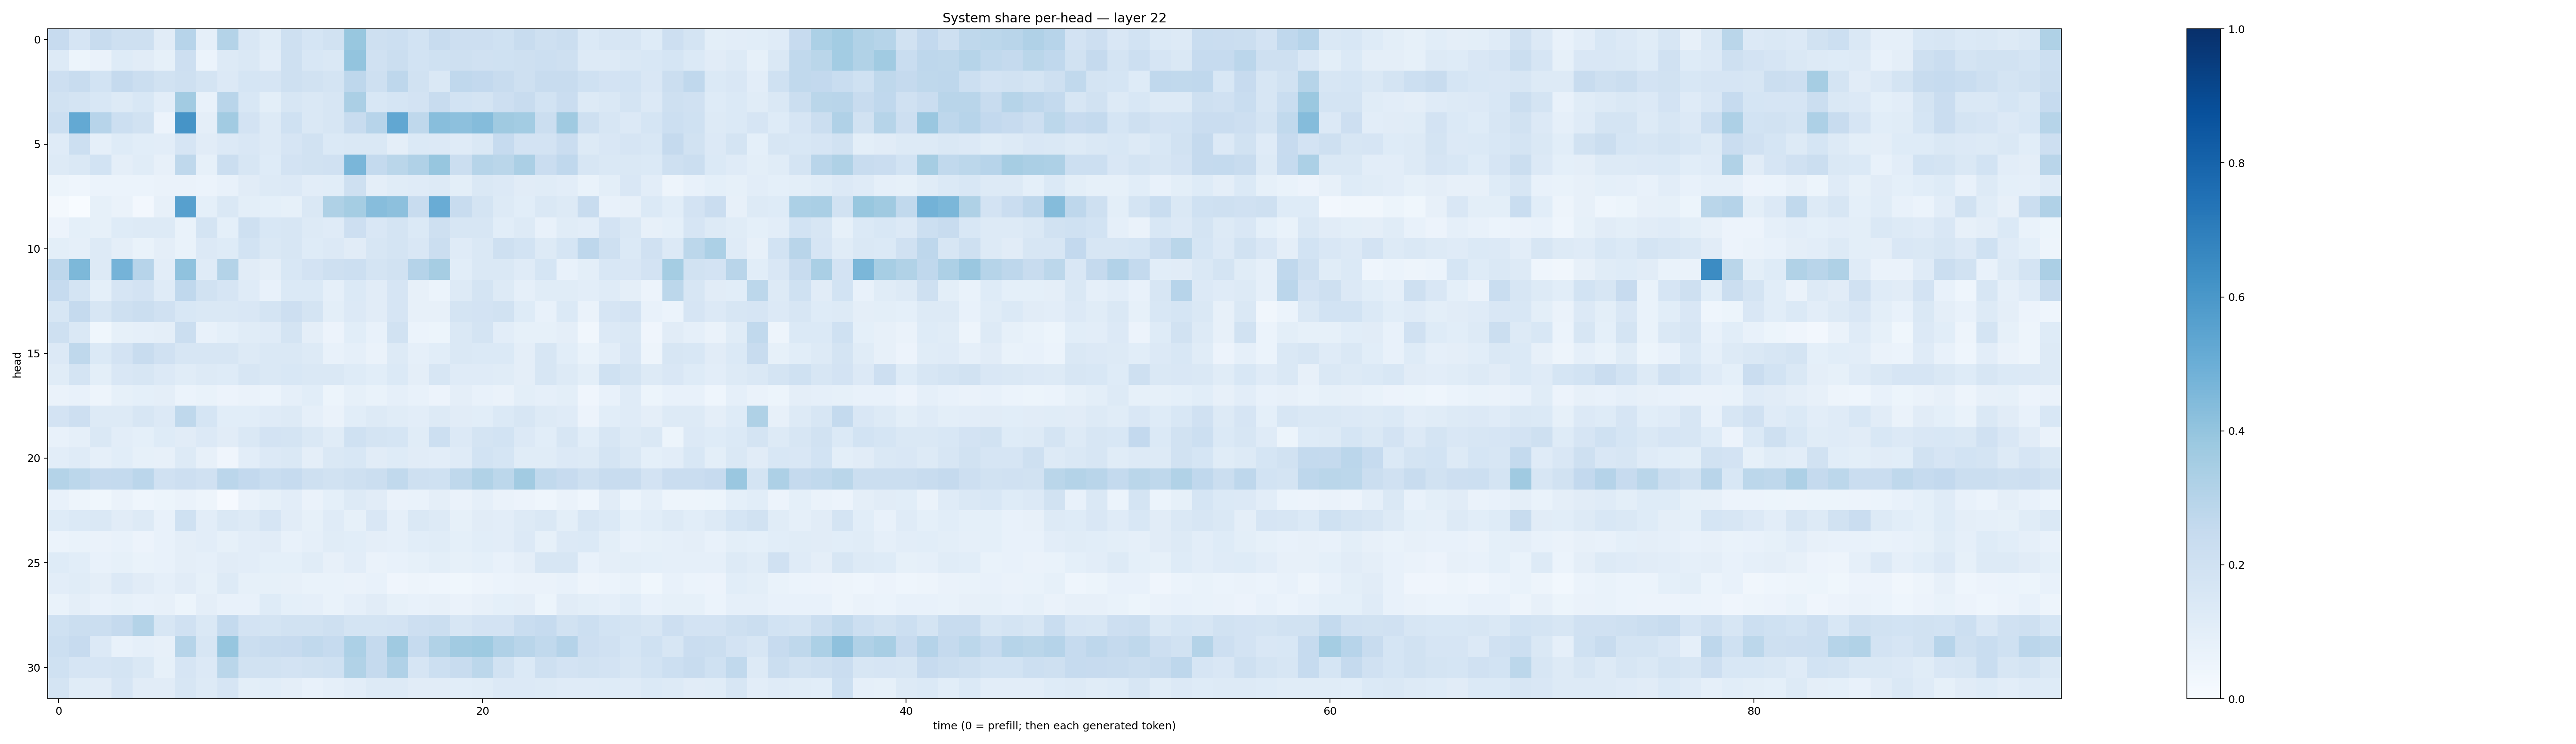

The data file committed next to this chart (first rows):
0.24495488, 0.16609445, 0.23454419, 0.2100657, 0.20848277, 0.11282998, 0.29575637, 0.08599877, 0.30625844, 0.15216321, 0.114397205, 0.20525707, 0.16952658, 0.18913901, 0.38680163, 0.20946021, 0.21614332, 0.18737513, 0.23693618, 0.21105117, 0.2129081, 0.20243347, 0.24027157, 0.21085192
0.1279, 0.05373, 0.06511, 0.1228, 0.1117, 0.08531, 0.2119, 0.06141, 0.1276, 0.1435, 0.1023, 0.2072, 0.1552, 0.1452, 0.3993, 0.198, 0.2206, 0.1859, 0.2012, 0.2038, 0.1972, 0.2016, 0.2072, 0.215
0.2139, 0.2409, 0.1871, 0.2531, 0.2215, 0.1923, 0.2057, 0.1727, 0.1354, 0.1691, 0.167, 0.2063, 0.1948, 0.1791, 0.2741, 0.2054, 0.2748, 0.1905, 0.1448, 0.2683, 0.2607, 0.2392, 0.2033, 0.2414
0.1922, 0.1735, 0.1539, 0.1305, 0.1526, 0.1026, 0.3615, 0.07621, 0.2906, 0.1557, 0.1007, 0.1578, 0.1482, 0.1615, 0.3359, 0.1555, 0.1695, 0.1824, 0.2345, 0.1874, 0.1784, 0.2113, 0.2412, 0.1865
0.2175, 0.5225, 0.2932, 0.2174, 0.1929, 0.05765, 0.6115, 0.0974, 0.3613, 0.18, 0.1316, 0.2002, 0.1482, 0.1568, 0.2413, 0.2932, 0.5297, 0.2701, 0.4272, 0.4176, 0.4362, 0.3704, 0.3574, 0.2255
0.1201, 0.2169, 0.08758, 0.1241, 0.1083, 0.1054, 0.167, 0.1103, 0.1333, 0.1506, 0.1278, 0.1664, 0.1887, 0.1398, 0.1448, 0.1416, 0.09551, 0.1389, 0.1366, 0.1175, 0.1422, 0.2464, 0.1806, 0.1829
0.1279, 0.1421, 0.1867, 0.09609, 0.1162, 0.07887, 0.2695, 0.08505, 0.2236, 0.163, 0.123, 0.1832, 0.1911, 0.1969, 0.4613, 0.2542, 0.2888, 0.3174, 0.3941, 0.2263, 0.2998, 0.2874, 0.3348, 0.2291
0.05222, 0.04427, 0.06228, 0.06167, 0.06173, 0.06485, 0.06436, 0.06038, 0.07727, 0.1103, 0.1253, 0.1349, 0.103, 0.1077, 0.2084, 0.09547, 0.1154, 0.1205, 0.1295, 0.1005, 0.1424, 0.1365, 0.113, 0.1166
0.01629, 0.003355, 0.0836, 0.06449, 0.02711, 0.08076, 0.5589, 0.09246, 0.1473, 0.1001, 0.09233, 0.084, 0.1439, 0.3239, 0.3552, 0.4328, 0.4143, 0.2387, 0.5059, 0.2375, 0.1762, 0.1322, 0.109, 0.1406
0.05469, 0.0915, 0.08299, 0.1243, 0.1325, 0.1271, 0.06796, 0.1778, 0.09087, 0.2086, 0.1529, 0.1629, 0.1311, 0.1173, 0.2139, 0.1491, 0.1782, 0.1404, 0.2073, 0.159, 0.1639, 0.1065, 0.1291, 0.07606
0.1007, 0.08649, 0.1303, 0.09392, 0.06773, 0.09463, 0.0672, 0.1367, 0.1229, 0.1867, 0.1448, 0.1577, 0.1233, 0.1355, 0.1119, 0.1616, 0.1729, 0.1519, 0.2192, 0.118, 0.1481, 0.205, 0.1838, 0.127
0.2772, 0.4534, 0.1299, 0.4751, 0.2967, 0.1026, 0.4097, 0.1196, 0.3059, 0.1103, 0.09491, 0.1524, 0.1815, 0.2092, 0.2154, 0.1761, 0.1911, 0.3039, 0.3507, 0.1091, 0.1407, 0.1464, 0.119, 0.1712
0.2487, 0.1759, 0.09271, 0.1644, 0.1816, 0.12, 0.2672, 0.191, 0.1642, 0.1173, 0.07564, 0.1395, 0.1395, 0.08944, 0.137, 0.1128, 0.1674, 0.0814, 0.06104, 0.1284, 0.1782, 0.1321, 0.0897, 0.1147
0.1564, 0.2537, 0.1578, 0.2096, 0.22, 0.1956, 0.156, 0.1484, 0.1436, 0.152, 0.1771, 0.2129, 0.1753, 0.1, 0.1358, 0.1099, 0.166, 0.0782, 0.07874, 0.1721, 0.1807, 0.1899, 0.1237, 0.0733
0.2099, 0.1478, 0.037, 0.08305, 0.08655, 0.09554, 0.2209, 0.07425, 0.09262, 0.1166, 0.1175, 0.1723, 0.09599, 0.05494, 0.1071, 0.07615, 0.1915, 0.05926, 0.05311, 0.1443, 0.177, 0.1033, 0.08434, 0.08333
0.1361, 0.2715, 0.1386, 0.1815, 0.2376, 0.1959, 0.1626, 0.1583, 0.158, 0.1283, 0.142, 0.1424, 0.1291, 0.07072, 0.08764, 0.0634, 0.1254, 0.08956, 0.1074, 0.1478, 0.1405, 0.1389, 0.09742, 0.1632
0.117, 0.1736, 0.09867, 0.1508, 0.162, 0.1331, 0.1142, 0.1285, 0.1241, 0.1599, 0.1467, 0.1541, 0.143, 0.1469, 0.125, 0.1071, 0.1395, 0.09675, 0.1572, 0.1187, 0.1196, 0.1147, 0.09406, 0.1567
0.06426, 0.07662, 0.0495, 0.08523, 0.09373, 0.09645, 0.0617, 0.06816, 0.05532, 0.06381, 0.05881, 0.08767, 0.1089, 0.05152, 0.08407, 0.06826, 0.08979, 0.07747, 0.05686, 0.09377, 0.07528, 0.06537, 0.09883, 0.08687
0.1812, 0.2116, 0.1323, 0.1297, 0.1572, 0.1356, 0.2727, 0.1703, 0.1093, 0.1062, 0.1194, 0.1267, 0.08669, 0.06254, 0.1057, 0.1318, 0.1158, 0.1044, 0.1295, 0.1132, 0.1094, 0.137, 0.1564, 0.1321
0.07523, 0.08982, 0.1451, 0.105, 0.09021, 0.1241, 0.112, 0.1338, 0.1111, 0.1466, 0.1827, 0.1773, 0.1473, 0.1166, 0.2005, 0.1794, 0.1698, 0.1134, 0.2161, 0.1349, 0.1742, 0.1836, 0.1339, 0.1056
0.1037, 0.1206, 0.08843, 0.1073, 0.08298, 0.08077, 0.1271, 0.08041, 0.04169, 0.1043, 0.1343, 0.1409, 0.0964, 0.1442, 0.1542, 0.1126, 0.1249, 0.1131, 0.1046, 0.1183, 0.1858, 0.1691, 0.1166, 0.1138
0.3055, 0.2783, 0.2534, 0.2569, 0.2837, 0.1991, 0.2145, 0.1962, 0.2825, 0.2592, 0.2324, 0.2472, 0.2039, 0.1893, 0.2094, 0.223, 0.2637, 0.2076, 0.1995, 0.2731, 0.3164, 0.2789, 0.3609, 0.2647
0.07271, 0.04748, 0.03745, 0.06412, 0.04651, 0.05177, 0.06456, 0.05032, 0.009703, 0.06367, 0.08317, 0.105, 0.06563, 0.09256, 0.1274, 0.1103, 0.06428, 0.06943, 0.09739, 0.06392, 0.08756, 0.06449, 0.05766, 0.04541
0.1214, 0.1388, 0.1464, 0.1126, 0.1299, 0.07743, 0.2023, 0.1017, 0.1429, 0.1324, 0.1674, 0.1099, 0.08345, 0.1198, 0.0833, 0.1491, 0.08804, 0.142, 0.1261, 0.08274, 0.11, 0.1045, 0.1317, 0.1456
0.06188, 0.06797, 0.06476, 0.07625, 0.05807, 0.07295, 0.09638, 0.1043, 0.0853, 0.1047, 0.1105, 0.07629, 0.08733, 0.115, 0.1093, 0.09629, 0.087, 0.1083, 0.1141, 0.09344, 0.1081, 0.1047, 0.133, 0.08485
0.1234, 0.1056, 0.07479, 0.08311, 0.06916, 0.07271, 0.09708, 0.08681, 0.1096, 0.1048, 0.09257, 0.08985, 0.1165, 0.07825, 0.1044, 0.06597, 0.07562, 0.08267, 0.09912, 0.08468, 0.09025, 0.07539, 0.09492, 0.1609
0.1031, 0.1154, 0.0972, 0.1364, 0.1112, 0.08718, 0.1108, 0.08296, 0.1278, 0.08478, 0.08375, 0.07941, 0.06659, 0.06655, 0.06442, 0.0724, 0.04077, 0.05055, 0.04619, 0.0372, 0.04813, 0.05971, 0.06371, 0.06538
0.06857, 0.09643, 0.07779, 0.08224, 0.07209, 0.07845, 0.05401, 0.09486, 0.07251, 0.07501, 0.122, 0.09334, 0.08945, 0.07003, 0.08657, 0.1128, 0.08398, 0.07205, 0.07892, 0.06556, 0.07903, 0.09299, 0.09667, 0.05218
0.2018, 0.2263, 0.225, 0.2536, 0.3082, 0.1638, 0.1979, 0.1447, 0.2557, 0.1808, 0.1772, 0.1893, 0.1914, 0.2089, 0.1781, 0.1773, 0.1814, 0.212, 0.2202, 0.1634, 0.1798, 0.1806, 0.2312, 0.2499
0.2163, 0.2429, 0.136, 0.0711, 0.0892, 0.07835, 0.2993, 0.1612, 0.3939, 0.2232, 0.2354, 0.2446, 0.2647, 0.2498, 0.3294, 0.2523, 0.3694, 0.2471, 0.3163, 0.3625, 0.3722, 0.3192, 0.2902, 0.2629
0.2001, 0.1674, 0.1657, 0.1732, 0.1452, 0.08344, 0.1661, 0.1363, 0.2884, 0.1943, 0.1917, 0.1834, 0.1912, 0.2002, 0.3132, 0.2527, 0.3174, 0.1676, 0.2155, 0.2367, 0.2784, 0.1901, 0.1386, 0.2092
0.1765, 0.1161, 0.1124, 0.1672, 0.1117, 0.1129, 0.1587, 0.1257, 0.1653, 0.1015, 0.108, 0.0942, 0.07335, 0.0878, 0.1023, 0.1253, 0.1278, 0.111, 0.111, 0.1079, 0.1171, 0.1355, 0.1357, 0.1253
